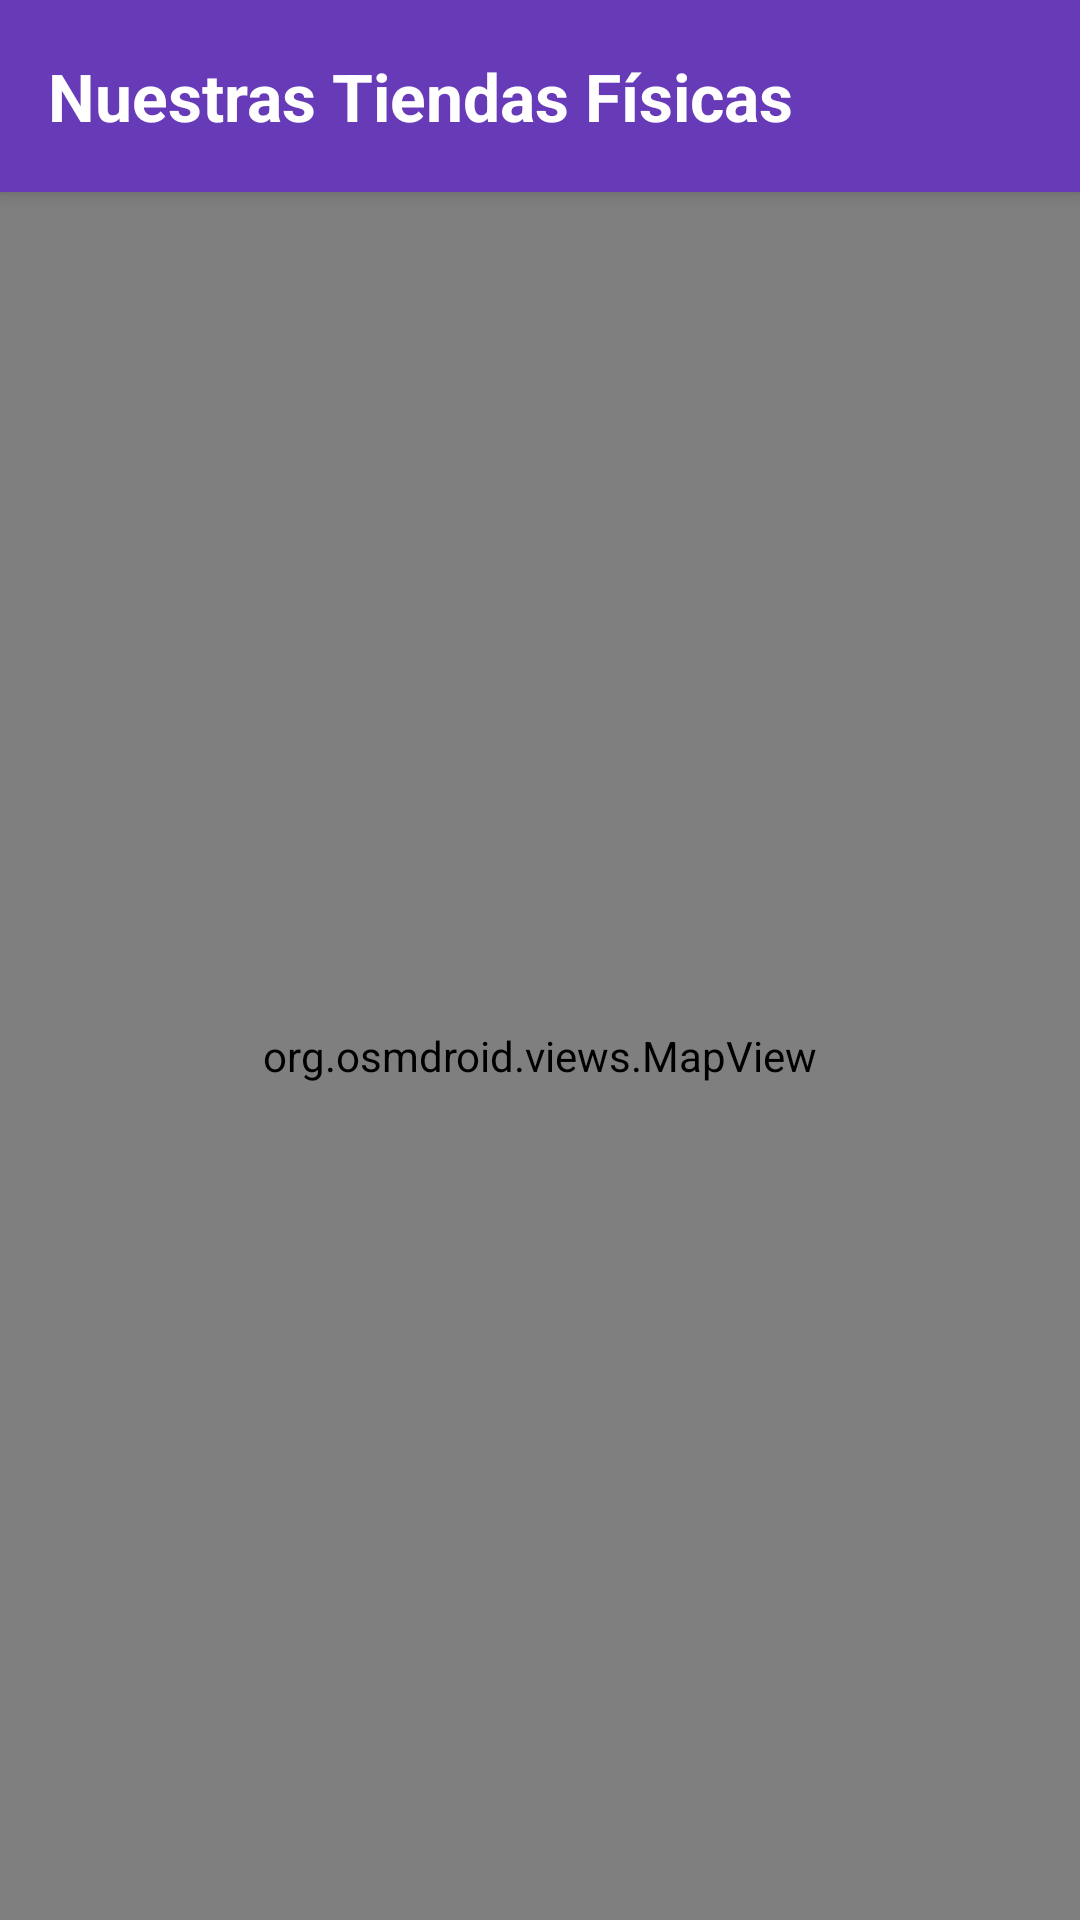

Layout XML and referenced resources for this Android screen:
<!-- AndroidManifest.xml: application theme Theme.MiTiendaOnline -->
<!-- res/layout/fragment_tiendas_mapa.xml -->
<?xml version="1.0" encoding="utf-8"?>
<androidx.constraintlayout.widget.ConstraintLayout
    xmlns:android="http://schemas.android.com/apk/res/android"
    xmlns:app="http://schemas.android.com/apk/res-auto"
    xmlns:tools="http://schemas.android.com/tools"
    android:layout_width="match_parent"
    android:layout_height="match_parent"
    android:background="@color/colorBackground"
    tools:context=".fragments.TiendasMapaFragment">

    <androidx.constraintlayout.widget.ConstraintLayout
        android:id="@+id/headerLayout"
        android:layout_width="0dp"
        android:layout_height="?attr/actionBarSize"
        android:background="@color/colorPrimary"
        android:elevation="4dp"
        app:layout_constraintTop_toTopOf="parent"
        app:layout_constraintStart_toStartOf="parent"
        app:layout_constraintEnd_toEndOf="parent">

        <TextView
            android:id="@+id/textViewMapTitle"
            android:layout_width="0dp"
            android:layout_height="match_parent"
            android:text="Nuestras Tiendas Físicas"
            android:textSize="22sp"
            android:textStyle="bold"
            android:gravity="center_vertical"
            android:paddingStart="16dp"
            android:paddingEnd="16dp"
            android:textColor="@color/colorOnPrimary"
            app:layout_constraintStart_toStartOf="parent"
            app:layout_constraintEnd_toEndOf="parent" />
    </androidx.constraintlayout.widget.ConstraintLayout>

    <org.osmdroid.views.MapView
        android:id="@+id/map_view"
        android:layout_width="0dp"
        android:layout_height="0dp"
        app:layout_constraintTop_toBottomOf="@+id/headerLayout"
        app:layout_constraintBottom_toBottomOf="parent"
        app:layout_constraintStart_toStartOf="parent"
        app:layout_constraintEnd_toEndOf="parent" />

    <ProgressBar
        android:id="@+id/progressBarMap"
        android:layout_width="wrap_content"
        android:layout_height="wrap_content"
        android:visibility="gone"
        app:layout_constraintTop_toTopOf="@+id/map_view"
        app:layout_constraintBottom_toBottomOf="@+id/map_view"
        app:layout_constraintStart_toStartOf="@+id/map_view"
        app:layout_constraintEnd_toEndOf="@+id/map_view"
        tools:visibility="visible"/>

</androidx.constraintlayout.widget.ConstraintLayout>
<!-- resources referenced by this layout -->
<resources>
  <color name="colorBackground">#E0E0E0</color>
  <color name="colorOnPrimary">#FFFFFF</color>
  <color name="colorPrimary">#673AB7</color>
  <style name="Theme.MiTiendaOnline" parent="Base.Theme.MiTiendaOnline" />
  <style name="Base.Theme.MiTiendaOnline" parent="Theme.Material3.DayNight.NoActionBar">
          <item name="colorPrimary">@color/colorPrimary</item>
          <item name="colorPrimaryVariant">@color/colorPrimaryVariant</item>
          <item name="colorOnPrimary">@color/colorOnPrimary</item>
          <item name="colorSecondary">@color/colorSecondary</item>
          <item name="colorSecondaryVariant">@color/colorSecondaryVariant</item>
          <item name="colorOnSecondary">@color/colorOnSecondary</item>
          <item name="colorSurface">@color/colorSurface</item>
          <item name="colorOnSurface">@color/colorOnSurface</item>
          <item name="colorError">@color/colorError</item>
          <item name="colorOnError">@color/colorOnError</item>
          <item name="android:colorBackground">@color/colorBackground</item> <item name="colorOnBackground">@color/colorOnBackground</item>
      </style>
  <color name="colorPrimaryVariant">#512DA8</color>
  <color name="colorSecondary">#FF9800</color>
  <color name="colorSecondaryVariant">#F57C00</color>
  <color name="colorOnSecondary">#000000</color>
  <color name="colorSurface">#FFFFFF</color>
  <color name="colorOnSurface">#000000</color>
  <color name="colorError">#F44336</color>
  <color name="colorOnError">#FFFFFF</color>
  <color name="colorOnBackground">#000000</color>
</resources>
